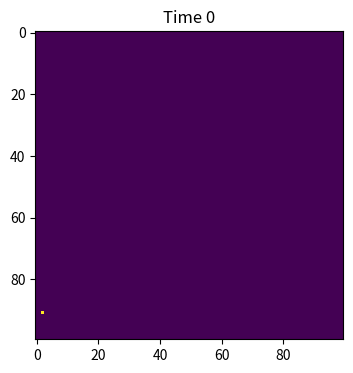
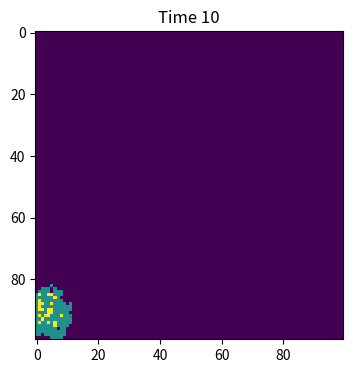
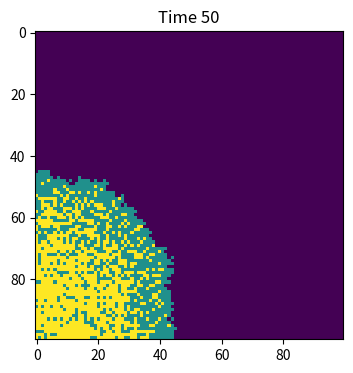
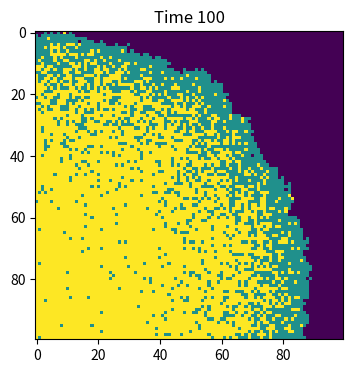

Recreate these plots in Python, in order.
#import neccesary libraries
import numpy as np
import matplotlib . pyplot as plt

#1.create a 100*100 population grid
#2.use 0 for susceptical, 1 for infected, 2 for recovered
#3.randomly choose one individual as infected 
#4. loop through 100 time points
#   for each infected individual, try to infect its 8 neighbours with probability beta
#   allow each infected individual to recover with probability gamma
#   update the population grid
#   plot the result

#make arrays of all susceptivle population
population=np.zeros((100,100))

#randomly choose one to be infected 
outbreak=np.random.choice(range(100),2)
population[outbreak[0],outbreak[1]]=1

#plot using heat map
plt.figure(figsize=(6,4),dpi=150)
plt.imshow(population,cmap="viridis",interpolation="nearest")
plt.title("Time 0")
plt.show()

#set up model parameters
β=0.3 
Ɣ=0.05

#loop through 100 time points
num_loop=100

for i in range(1,num_loop+1):
    # copy population so updates do not affect this time
    new_population=population.copy()
    #find all infected person
    infected_positionss=np.where(population==1)
    #loop through all the infected place
    for x,y in zip(infected_positionss[0],infected_positionss[1]):
        #check 8 neighbors
        for dx in[-1,0,1]:
            for dy in [-1,0,1]:
                if dx==0 and dy==0:
                    continue#skip the infected cell itself
                nx=x+dx # the neighbor
                ny=y+dy
                #make sure the neighbor is in the grid
                if 0<=nx<100 and 0<=ny<100:
                    if population[nx,ny]==0:
                        # random a number
                        if np.random.random()<β:
                            new_population[nx,ny]=1
        if np.random.random()< Ɣ:
            new_population[x,y]=2
    #update population
    population=new_population

    # show some time points
    if i in [10,50,100]:
        plt.figure(figsize=(6,4),dpi=150)
        plt.imshow(population, cmap="viridis", interpolation="nearest")
        plt.title(f"Time {i}")
        plt.show()
